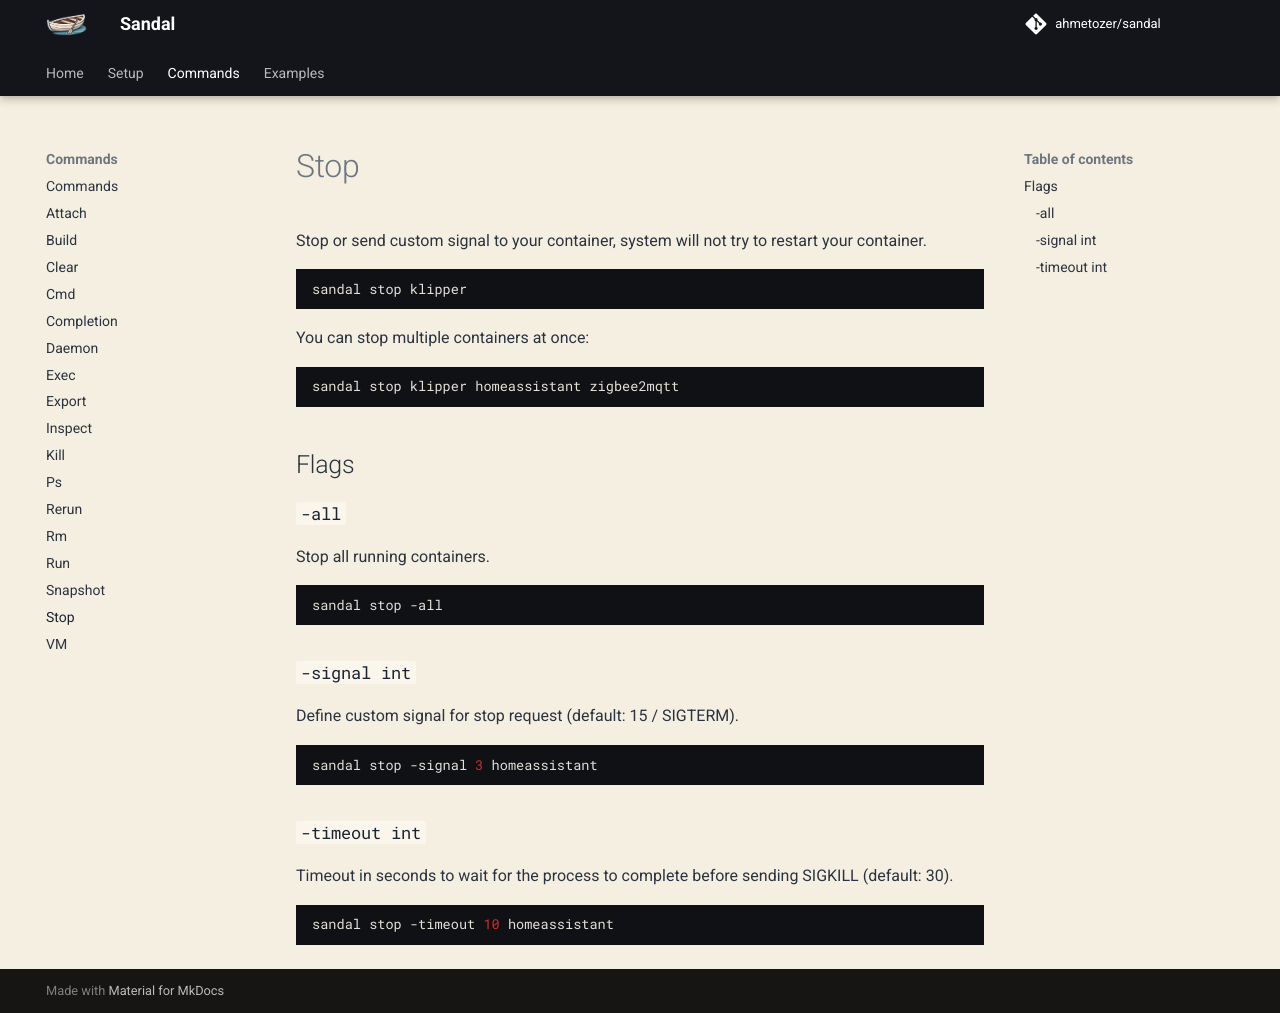

repository: ahmetozer/sandal · page: commands/stop/index.html · generator: mkdocs

# Stop

Stop or send custom signal to your container, system will not try to restart your container.

```bash
sandal stop klipper
```

You can stop multiple containers at once:

```bash
sandal stop klipper homeassistant zigbee2mqtt
```

## Flags

### `-all`

Stop all running containers.

```bash
sandal stop -all
```

### `-signal int`

Define custom signal for stop request (default: 15 / SIGTERM).

```bash
sandal stop -signal 3 homeassistant
```

### `-timeout int`

Timeout in seconds to wait for the process to complete before sending SIGKILL (default: 30).

```bash
sandal stop -timeout 10 homeassistant
```
